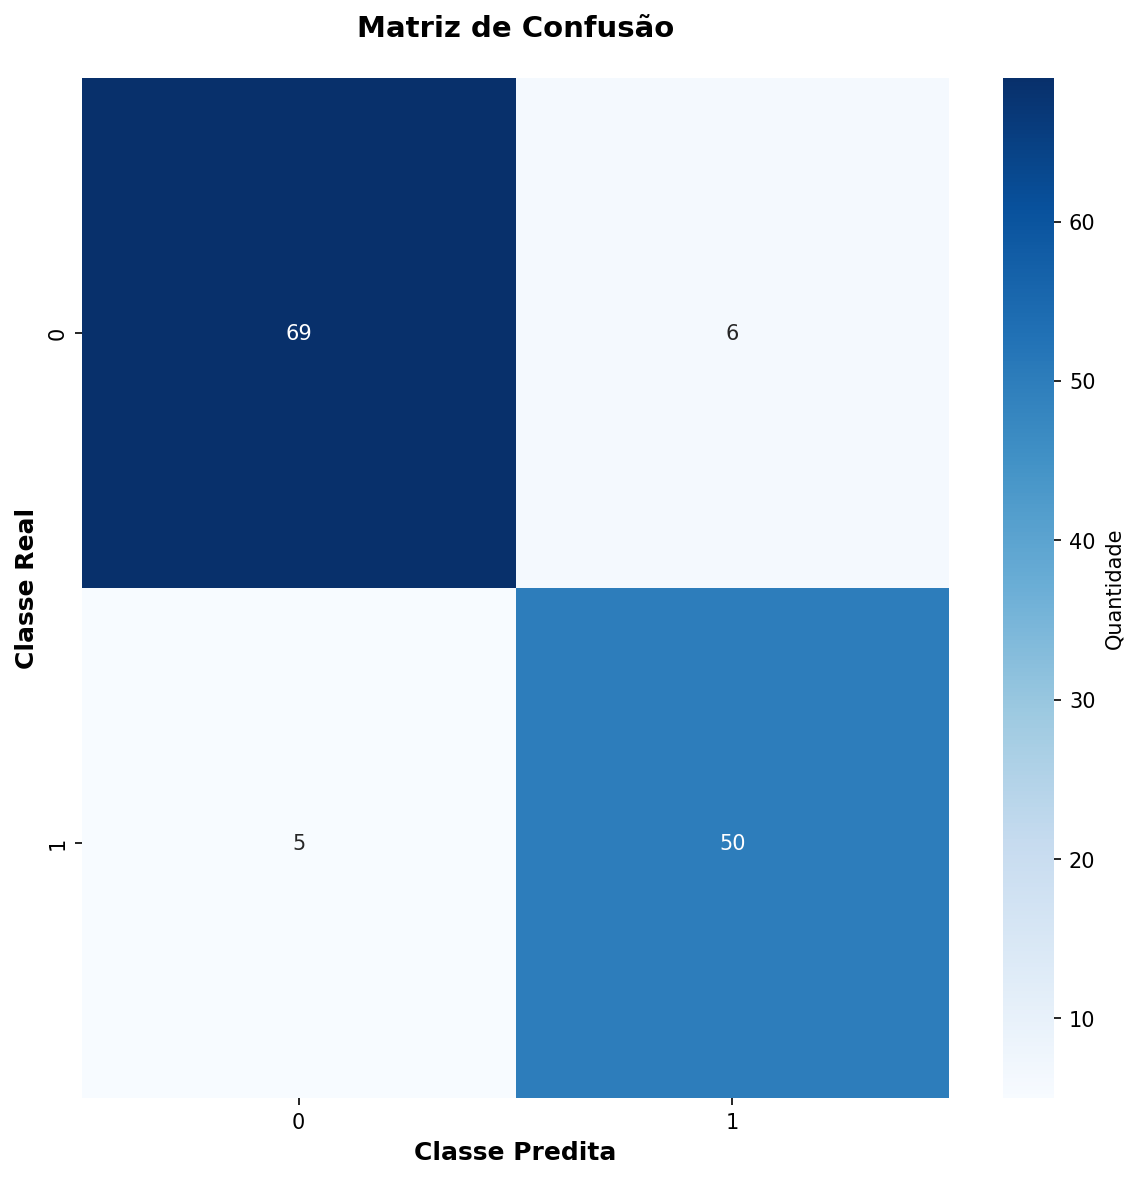

The data file committed next to this chart (first rows):
69, 6
5, 50
